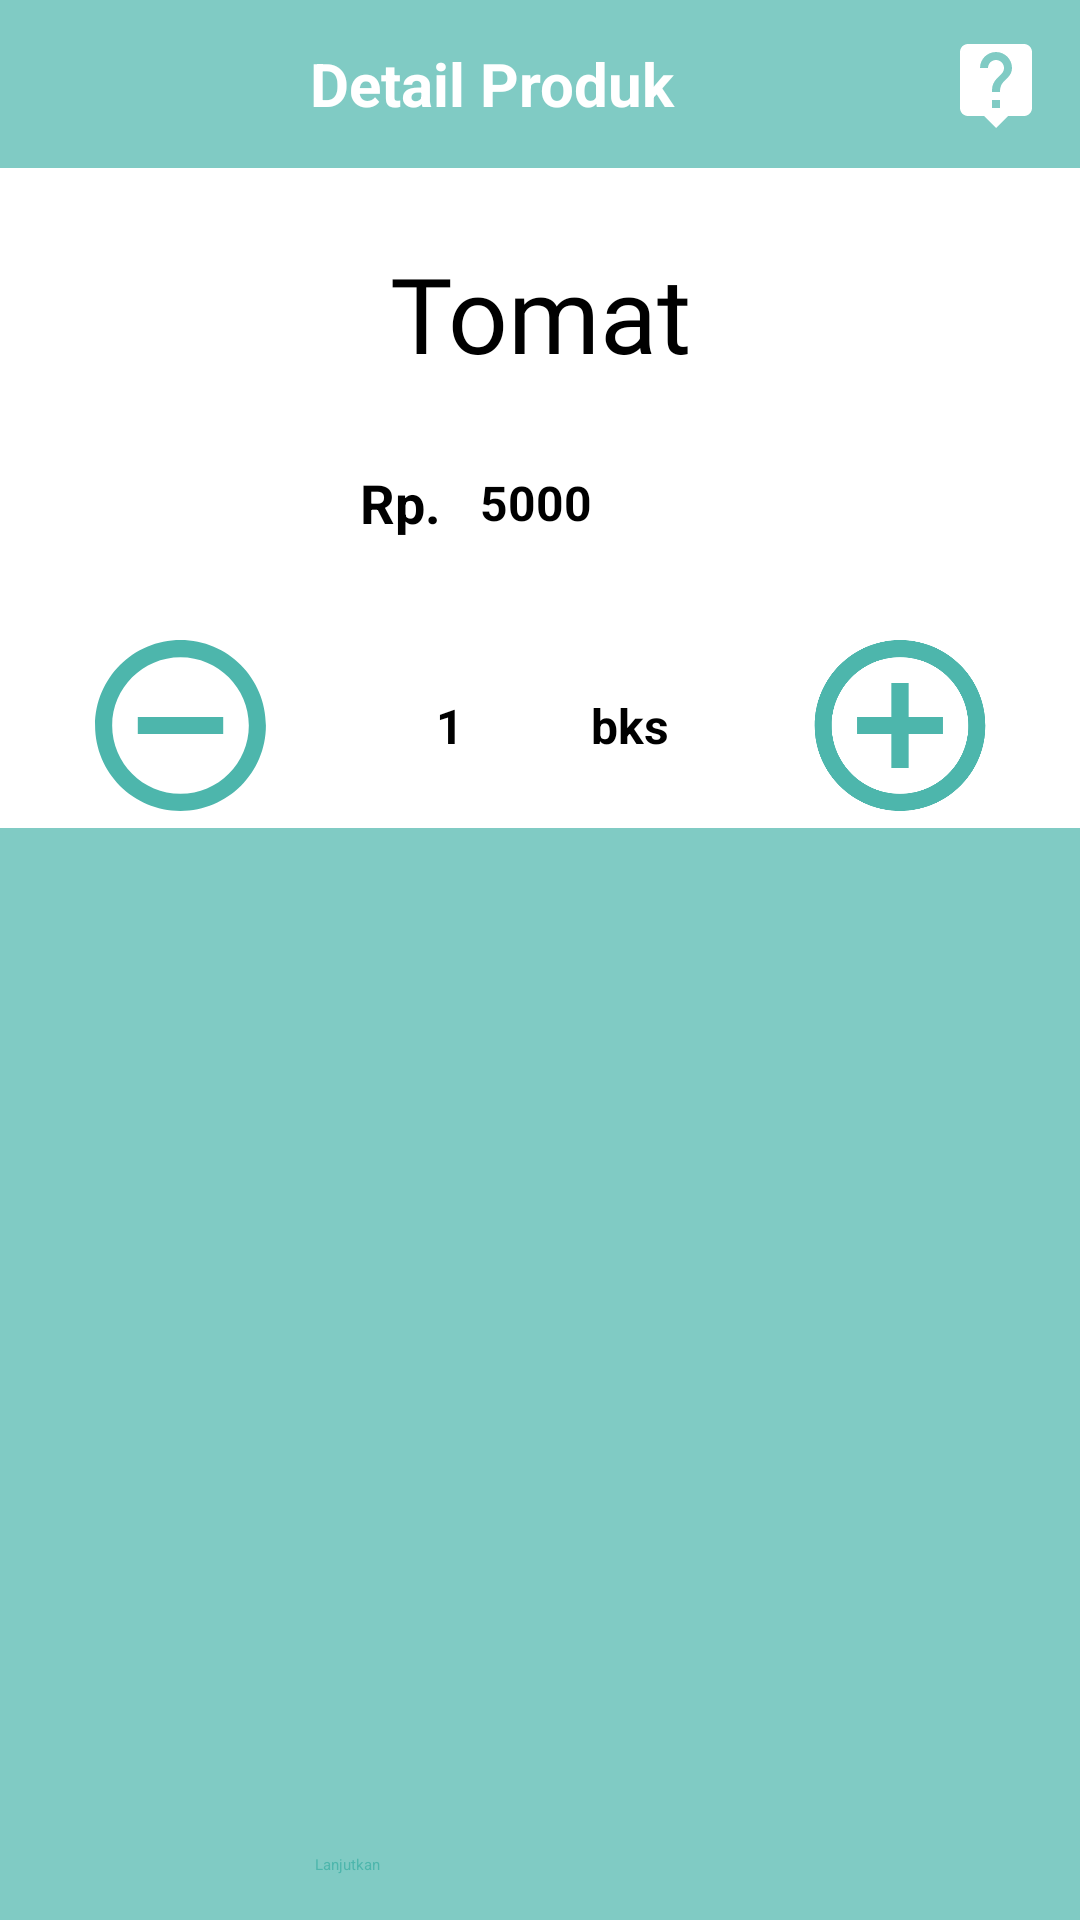

Produce the Android XML layout that renders to this screen, including the resource entries it uses.
<!-- AndroidManifest.xml: application theme Theme.JCashierMobile -->
<!-- res/layout/activity_order.xml -->
<?xml version="1.0" encoding="utf-8"?>
<LinearLayout xmlns:android="http://schemas.android.com/apk/res/android"
    xmlns:app="http://schemas.android.com/apk/res-auto"
    xmlns:tools="http://schemas.android.com/tools"
    android:layout_width="match_parent"
    android:layout_height="match_parent"
    tools:context=".OrderActivity"
    android:orientation="vertical"
    android:background="@color/cyan_200">

    <LinearLayout
        android:layout_width="match_parent"
        android:layout_height="wrap_content"
        android:orientation="horizontal"
        android:padding="12dp"
        android:gravity="center_vertical"
        android:background="@color/cyan_200">

        <ImageButton
            android:layout_width="wrap_content"
            android:layout_height="wrap_content"
            android:src="@drawable/ic_baseline_arrow_back_ios_24"
            android:background="@color/cyan_200"
            android:onClick="ClickMain"/>

        <TextView
            android:layout_width="0dp"
            android:layout_height="wrap_content"
            android:layout_weight="1"
            android:text="Detail Produk"
            android:textSize="20dp"
            android:textStyle="bold"
            android:gravity="center"
            android:layout_gravity="center"
            android:textColor="@color/white"/>

        <ImageButton
            android:layout_width="wrap_content"
            android:layout_height="wrap_content"
            android:src="@drawable/ic_baseline_live_help_24"
            android:background="@color/cyan_200"
            android:onClick="ClickOrder"/>
    </LinearLayout>

    <androidx.cardview.widget.CardView
        android:layout_width="match_parent"
        android:layout_height="220dp">

        <LinearLayout
            android:layout_width="match_parent"
            android:layout_height="match_parent"
            android:orientation="vertical"
            android:background="@color/white">

            <TextView
                android:layout_width="match_parent"
                android:layout_height="wrap_content"
                android:text="Tomat"
                android:textSize="35dp"
                android:textColor="@color/black"
                android:fontFamily="@font/comfortaa"
                android:gravity="center"
                android:layout_marginTop="25dp"
                android:id="@+id/order_name" />

            <LinearLayout
                android:layout_width="wrap_content"
                android:layout_height="80dp"
                android:orientation="horizontal"
                android:layout_gravity="center">

                <TextView
                    android:layout_width="40dp"
                    android:layout_height="match_parent"
                    android:text="Rp."
                    android:textSize="18dp"
                    android:textStyle="bold"
                    android:textColor="@color/black"
                    android:gravity="center_vertical"/>

                <TextView
                    android:layout_width="80dp"
                    android:layout_height="match_parent"
                    android:text="5000"
                    android:textSize="16dp"
                    android:textStyle="bold"
                    android:textColor="@color/black"
                    android:gravity="center_vertical"
                    android:id="@+id/order_price"/>
            </LinearLayout>

            <LinearLayout
                android:layout_width="match_parent"
                android:layout_height="match_parent"
                android:orientation="horizontal"
                android:weightSum="3">

                <ImageButton
                    android:layout_width="0dp"
                    android:layout_height="match_parent"
                    android:layout_weight="1"
                    android:src="@drawable/ic_baseline_remove_circle_outline_24"
                    android:background="@color/white"
                    android:id="@+id/decrease"/>

                <EditText
                    android:id="@+id/order_value"
                    android:layout_width="0dp"
                    android:layout_height="match_parent"
                    android:layout_weight="0.5"
                    android:gravity="center"
                    android:inputType="number"
                    android:text="1"
                    android:textColor="@color/black"
                    android:textSize="16dp"
                    android:textStyle="bold" />

                <TextView
                    android:layout_width="0dp"
                    android:layout_height="match_parent"
                    android:layout_weight="0.5"
                    android:gravity="center"
                    android:text="bks"
                    android:textColor="@color/black"
                    android:textSize="16dp"
                    android:textStyle="bold" />

                <ImageButton
                    android:layout_width="0dp"
                    android:layout_height="match_parent"
                    android:layout_weight="1"
                    android:src="@drawable/ic_baseline_add_circle_outline_24"
                    android:background="@color/white"
                    android:id="@+id/increase"/>

            </LinearLayout>

        </LinearLayout>

    </androidx.cardview.widget.CardView>

    <RelativeLayout
        android:layout_width="match_parent"
        android:layout_height="match_parent">

        <Button
            android:layout_width="150dp"
            android:layout_height="wrap_content"
            android:layout_centerHorizontal="true"
            android:layout_alignParentBottom="true"
            android:layout_marginBottom="15dp"
            android:text="Lanjutkan"
            android:textColor="@color/cyan_300"
            android:backgroundTint="@color/white"
            android:onClick="ClickContinue"/>

    </RelativeLayout>

</LinearLayout>
<!-- resources referenced by this layout -->
<resources>
  <color name="black">#FF000000</color>
  <color name="cyan_200">#80CBC4</color>
  <color name="cyan_300">#4DB6AC</color>
  <color name="white">#FFFFFFFF</color>
  <!-- drawable ic_baseline_add_circle_outline_24 (drawable) -->
  <vector xmlns:android="http://schemas.android.com/apk/res/android"
      android:width="24dp"
      android:height="24dp"
      android:viewportWidth="24"
      android:viewportHeight="24"
      android:tint="@color/cyan_300">
    <path
        android:fillColor="@android:color/white"
        android:pathData="M13,7h-2v4L7,11v2h4v4h2v-4h4v-2h-4L13,7zM12,2C6.48,2 2,6.48 2,12s4.48,10 10,10 10,-4.48 10,-10S17.52,2 12,2zM12,20c-4.41,0 -8,-3.59 -8,-8s3.59,-8 8,-8 8,3.59 8,8 -3.59,8 -8,8z"/>
  </vector>
  <!-- drawable ic_baseline_live_help_24 (drawable) -->
  <vector android:height="32dp" android:tint="#FFFFFF"
      android:viewportHeight="24" android:viewportWidth="24"
      android:width="32dp" xmlns:android="http://schemas.android.com/apk/res/android">
      <path android:fillColor="@android:color/white" android:pathData="M19,2L5,2c-1.11,0 -2,0.9 -2,2v14c0,1.1 0.89,2 2,2h4l3,3 3,-3h4c1.1,0 2,-0.9 2,-2L21,4c0,-1.1 -0.9,-2 -2,-2zM13,18h-2v-2h2v2zM15.07,10.25l-0.9,0.92C13.45,11.9 13,12.5 13,14h-2v-0.5c0,-1.1 0.45,-2.1 1.17,-2.83l1.24,-1.26c0.37,-0.36 0.59,-0.86 0.59,-1.41 0,-1.1 -0.9,-2 -2,-2s-2,0.9 -2,2L8,8c0,-2.21 1.79,-4 4,-4s4,1.79 4,4c0,0.88 -0.36,1.68 -0.93,2.25z"/>
  </vector>
  <!-- drawable ic_baseline_remove_circle_outline_24 (drawable) -->
  <vector xmlns:android="http://schemas.android.com/apk/res/android"
      android:width="24dp"
      android:height="24dp"
      android:viewportWidth="24"
      android:viewportHeight="24"
      android:tint="@color/cyan_300">
    <path
        android:fillColor="@android:color/white"
        android:pathData="M7,11v2h10v-2L7,11zM12,2C6.48,2 2,6.48 2,12s4.48,10 10,10 10,-4.48 10,-10S17.52,2 12,2zM12,20c-4.41,0 -8,-3.59 -8,-8s3.59,-8 8,-8 8,3.59 8,8 -3.59,8 -8,8z"/>
  </vector>
  <style name="Theme.JCashierMobile" parent="Theme.MaterialComponents.DayNight.NoActionBar">
          
          <item name="colorPrimary">@color/cyan_200</item>
          <item name="colorPrimaryVariant">@color/cyan_200</item>
          <item name="colorOnPrimary">@color/white</item>
          
          <item name="colorSecondary">@color/teal_200</item>
          <item name="colorSecondaryVariant">@color/cyan_200</item>
          <item name="colorOnSecondary">@color/white</item>
          
          <item name="android:statusBarColor" tools:targetApi="l">?attr/colorPrimaryVariant</item>
          
      </style>
  <color name="teal_200">#FF03DAC5</color>
</resources>
